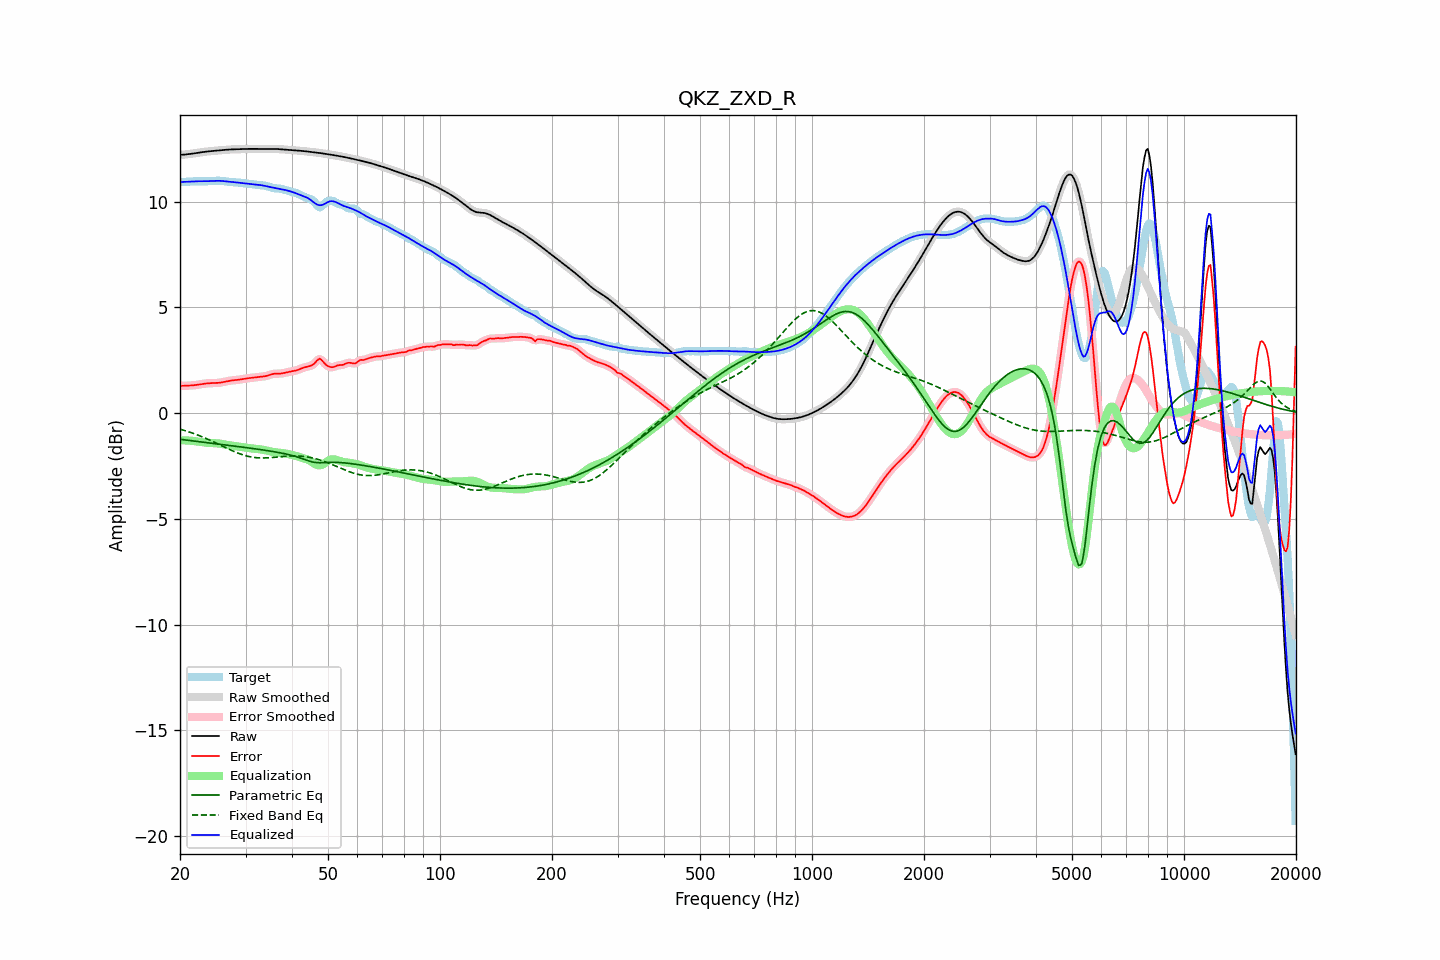

The table this chart was drawn from, first rows:
frequency, raw, error, smoothed, error_smoothed, equalization, parametric_eq, fixed_band_eq, equalized_raw, equalized_smoothed, target
20.00, 12.21, 1.28, 12.21, 1.29, -1.29, -1.24, -0.76, 10.93, 10.93, 10.93
20.20, 12.22, 1.29, 12.22, 1.29, -1.29, -1.25, -0.78, 10.93, 10.93, 10.93
20.40, 12.22, 1.29, 12.22, 1.29, -1.29, -1.26, -0.80, 10.93, 10.93, 10.93
20.61, 12.22, 1.29, 12.23, 1.29, -1.29, -1.27, -0.83, 10.93, 10.94, 10.93
20.81, 12.23, 1.29, 12.23, 1.29, -1.29, -1.28, -0.85, 10.94, 10.94, 10.94
21.02, 12.24, 1.30, 12.24, 1.30, -1.30, -1.28, -0.87, 10.95, 10.95, 10.94
21.23, 12.25, 1.30, 12.25, 1.30, -1.30, -1.29, -0.90, 10.95, 10.95, 10.95
21.44, 12.26, 1.31, 12.26, 1.31, -1.31, -1.30, -0.93, 10.96, 10.95, 10.96
21.66, 12.27, 1.31, 12.27, 1.31, -1.31, -1.31, -0.95, 10.96, 10.96, 10.96
21.87, 12.28, 1.32, 12.28, 1.32, -1.32, -1.32, -0.98, 10.96, 10.96, 10.96
22.09, 12.29, 1.33, 12.29, 1.33, -1.33, -1.33, -1.01, 10.96, 10.96, 10.96
22.31, 12.31, 1.34, 12.31, 1.34, -1.34, -1.34, -1.04, 10.96, 10.96, 10.97
22.54, 12.32, 1.35, 12.32, 1.35, -1.35, -1.35, -1.07, 10.96, 10.96, 10.96
22.76, 12.33, 1.37, 12.33, 1.37, -1.37, -1.36, -1.10, 10.96, 10.96, 10.96
22.99, 12.34, 1.38, 12.34, 1.38, -1.38, -1.37, -1.13, 10.96, 10.96, 10.96
23.22, 12.35, 1.39, 12.35, 1.39, -1.39, -1.38, -1.16, 10.96, 10.96, 10.96
23.45, 12.36, 1.40, 12.36, 1.40, -1.40, -1.39, -1.19, 10.96, 10.96, 10.96
23.69, 12.37, 1.41, 12.37, 1.41, -1.40, -1.40, -1.22, 10.97, 10.97, 10.96
23.92, 12.38, 1.41, 12.38, 1.41, -1.41, -1.41, -1.26, 10.97, 10.97, 10.97
24.16, 12.39, 1.42, 12.39, 1.42, -1.41, -1.42, -1.29, 10.97, 10.97, 10.97
24.40, 12.39, 1.42, 12.39, 1.42, -1.42, -1.43, -1.33, 10.98, 10.98, 10.97
24.65, 12.40, 1.42, 12.40, 1.42, -1.42, -1.44, -1.36, 10.98, 10.98, 10.98
24.89, 12.41, 1.42, 12.41, 1.42, -1.42, -1.45, -1.40, 10.98, 10.98, 10.98
25.14, 12.41, 1.43, 12.41, 1.43, -1.43, -1.45, -1.44, 10.98, 10.99, 10.99
25.39, 12.42, 1.43, 12.42, 1.43, -1.44, -1.46, -1.47, 10.98, 10.98, 10.99
25.65, 12.43, 1.44, 12.43, 1.44, -1.45, -1.47, -1.51, 10.98, 10.98, 10.99
25.91, 12.44, 1.45, 12.44, 1.45, -1.46, -1.48, -1.55, 10.98, 10.98, 10.98
26.16, 12.44, 1.47, 12.44, 1.47, -1.47, -1.49, -1.58, 10.97, 10.97, 10.97
26.43, 12.45, 1.49, 12.45, 1.49, -1.49, -1.50, -1.62, 10.96, 10.96, 10.96
26.69, 12.45, 1.50, 12.45, 1.50, -1.50, -1.51, -1.66, 10.95, 10.95, 10.95
26.96, 12.46, 1.52, 12.46, 1.52, -1.51, -1.52, -1.69, 10.95, 10.95, 10.94
27.23, 12.46, 1.53, 12.46, 1.53, -1.53, -1.53, -1.73, 10.94, 10.94, 10.93
27.50, 12.47, 1.54, 12.47, 1.54, -1.54, -1.54, -1.76, 10.93, 10.93, 10.93
27.77, 12.47, 1.55, 12.47, 1.55, -1.55, -1.55, -1.79, 10.92, 10.92, 10.92
28.05, 12.47, 1.56, 12.47, 1.56, -1.56, -1.56, -1.83, 10.92, 10.92, 10.92
28.33, 12.48, 1.56, 12.48, 1.56, -1.57, -1.57, -1.86, 10.91, 10.91, 10.91
28.62, 12.48, 1.57, 12.48, 1.57, -1.58, -1.58, -1.89, 10.90, 10.90, 10.90
28.90, 12.48, 1.58, 12.48, 1.58, -1.59, -1.59, -1.92, 10.89, 10.89, 10.90
29.19, 12.48, 1.60, 12.48, 1.60, -1.60, -1.60, -1.95, 10.88, 10.88, 10.89
29.48, 12.48, 1.61, 12.48, 1.61, -1.61, -1.61, -1.97, 10.87, 10.88, 10.87
29.78, 12.49, 1.62, 12.49, 1.62, -1.62, -1.62, -2.00, 10.87, 10.87, 10.86
30.08, 12.49, 1.64, 12.49, 1.64, -1.63, -1.63, -2.02, 10.86, 10.86, 10.85
30.38, 12.49, 1.65, 12.49, 1.65, -1.64, -1.64, -2.04, 10.85, 10.85, 10.85
30.68, 12.49, 1.66, 12.49, 1.66, -1.66, -1.65, -2.05, 10.84, 10.84, 10.84
30.99, 12.49, 1.66, 12.49, 1.66, -1.67, -1.66, -2.07, 10.83, 10.83, 10.83
31.30, 12.49, 1.67, 12.49, 1.67, -1.67, -1.67, -2.08, 10.82, 10.82, 10.82
31.61, 12.49, 1.68, 12.49, 1.68, -1.68, -1.68, -2.10, 10.81, 10.81, 10.81
31.93, 12.49, 1.69, 12.49, 1.69, -1.69, -1.69, -2.10, 10.80, 10.80, 10.80
32.24, 12.49, 1.70, 12.49, 1.70, -1.70, -1.70, -2.11, 10.80, 10.80, 10.79
32.57, 12.50, 1.71, 12.50, 1.71, -1.70, -1.71, -2.12, 10.79, 10.79, 10.79
32.89, 12.50, 1.72, 12.50, 1.72, -1.71, -1.73, -2.12, 10.78, 10.78, 10.78
33.22, 12.50, 1.72, 12.50, 1.72, -1.72, -1.74, -2.12, 10.77, 10.77, 10.77
33.55, 12.50, 1.73, 12.50, 1.73, -1.74, -1.75, -2.12, 10.76, 10.76, 10.77
33.89, 12.49, 1.74, 12.50, 1.74, -1.75, -1.76, -2.12, 10.74, 10.74, 10.75
34.23, 12.50, 1.76, 12.50, 1.76, -1.77, -1.77, -2.12, 10.72, 10.72, 10.73
34.57, 12.50, 1.79, 12.50, 1.79, -1.79, -1.78, -2.11, 10.71, 10.71, 10.71
34.92, 12.50, 1.81, 12.50, 1.81, -1.81, -1.79, -2.11, 10.69, 10.69, 10.68
35.27, 12.50, 1.84, 12.50, 1.84, -1.82, -1.81, -2.10, 10.67, 10.67, 10.66
35.62, 12.50, 1.85, 12.50, 1.85, -1.84, -1.82, -2.09, 10.66, 10.66, 10.64
35.97, 12.49, 1.86, 12.49, 1.86, -1.85, -1.83, -2.09, 10.64, 10.64, 10.63
... 635 more rows
